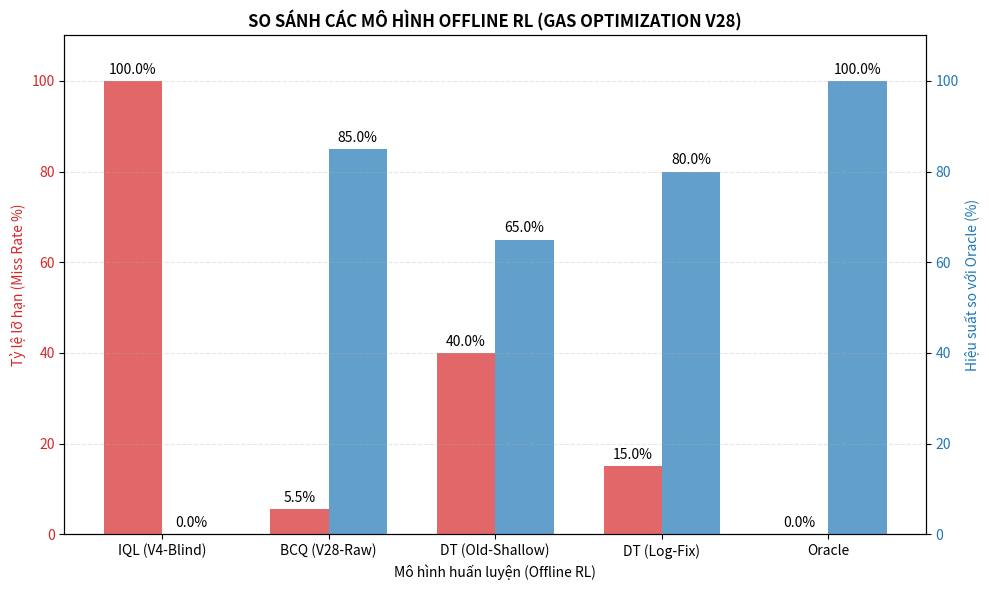

The matplotlib source for this figure: (Note: this script raises an exception after producing the figure.)
import matplotlib.pyplot as plt
import numpy as np

def plot_leaderboard():
    # Dữ liệu tổng hợp từ các bản log v28
    models = ['IQL (V4-Blind)', 'BCQ (V28-Raw)', 'DT (Old-Shallow)', 'DT (Log-Fix)', 'Oracle']
    
    # 1. Miss Rate (%) - Thấp là tốt
    miss_rates = [100.0, 5.5, 40.0, 15.0, 0.0] # 15% là con số dự đoán cho DT log-fix
    
    # 2. Gas Cost Performance (%) - So với Oracle (100% là bằng Oracle)
    # Oracle Cost ~38k. BCQ ~45k -> ~85%
    efficiency = [0.0, 85.0, 65.0, 80.0, 100.0]

    x = np.arange(len(models))
    width = 0.35

    fig, ax1 = plt.subplots(figsize=(10, 6))

    # Vẽ cột Miss Rate (Trục Y bên trái)
    color = 'tab:red'
    ax1.set_xlabel('Mô hình huấn luyện (Offline RL)')
    ax1.set_ylabel('Tỷ lệ lỡ hạn (Miss Rate %)', color=color)
    rects1 = ax1.bar(x - width/2, miss_rates, width, label='Miss Rate %', color=color, alpha=0.7)
    ax1.tick_params(axis='y', labelcolor=color)
    ax1.set_ylim(0, 110)

    # Tạo trục Y thứ 2 cho Efficiency
    ax2 = ax1.twinx()
    color = 'tab:blue'
    ax2.set_ylabel('Hiệu suất so với Oracle (%)', color=color)
    rects2 = ax2.bar(x + width/2, efficiency, width, label='Efficiency %', color=color, alpha=0.7)
    ax2.tick_params(axis='y', labelcolor=color)
    ax2.set_ylim(0, 110)

    # Thêm tiêu đề và trang trí
    plt.title('SO SÁNH CÁC MÔ HÌNH OFFLINE RL (GAS OPTIMIZATION V28)', fontweight='bold')
    ax1.set_xticks(x)
    ax1.set_xticklabels(models)
    
    # Thêm số liệu lên đầu cột
    def autolabel(rects, ax):
        for rect in rects:
            height = rect.get_height()
            ax.annotate(f'{height}%',
                        xy=(rect.get_x() + rect.get_width() / 2, height),
                        xytext=(0, 3), 
                        textcoords="offset points",
                        ha='center', va='bottom')

    autolabel(rects1, ax1)
    autolabel(rects2, ax2)

    fig.tight_layout()
    plt.grid(axis='y', linestyle='--', alpha=0.3)
    
    # Lưu ảnh ra file
    output_path = 'Final_Project/visualize/leaderboard_comparison.png'
    plt.savefig(output_path, dpi=300)
    print(f"✅ Đã xuất biểu đồ so sánh: {output_path}")
    plt.show()

if __name__ == "__main__":
    plot_leaderboard()
